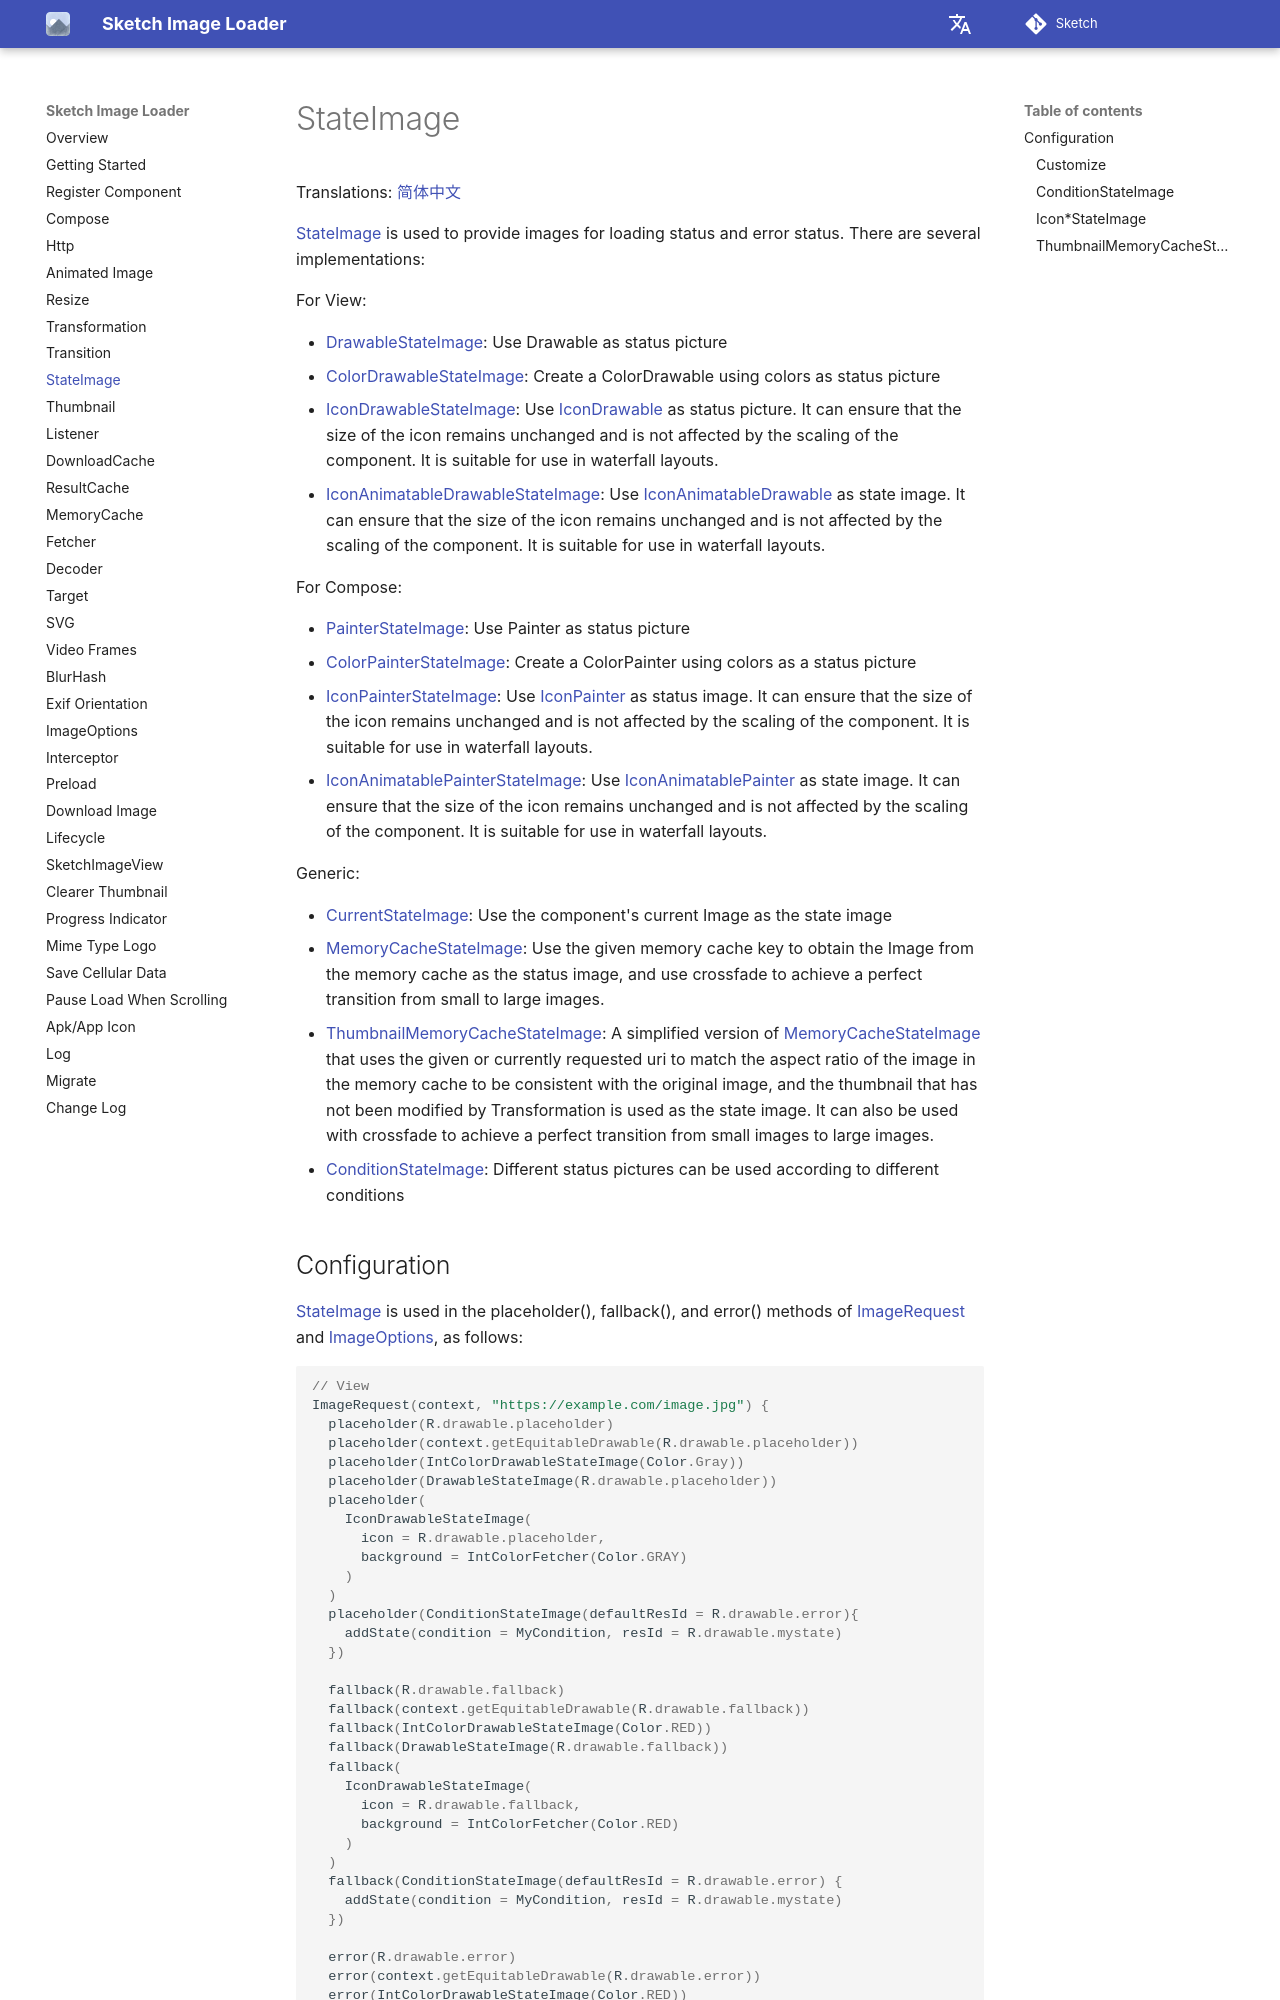

repository: panpf/sketch · page: wiki/state_image/index.html · generator: mkdocs

# StateImage

Translations: [简体中文](state_image.zh.md)

[StateImage] is used to provide images for loading status and error status. There are several
implementations:

For View:

* [DrawableStateImage]: Use Drawable as status picture
* [ColorDrawableStateImage]: Create a ColorDrawable using colors as status picture
* [IconDrawableStateImage]: Use [IconDrawable] as status picture. It can ensure that the size of the
  icon remains unchanged and is not affected by the scaling of the component. It is suitable for use
  in waterfall layouts.
* [IconAnimatableDrawableStateImage]: Use [IconAnimatableDrawable] as state image. It can ensure that
  the size of the icon remains unchanged and is not affected by the scaling of the component. It is
  suitable for use in waterfall layouts.

For Compose:

* [PainterStateImage]: Use Painter as status picture
* [ColorPainterStateImage]: Create a ColorPainter using colors as a status picture
* [IconPainterStateImage]: Use [IconPainter] as status image. It can ensure that the size of the icon
  remains unchanged and is not affected by the scaling of the component. It is suitable for use in
  waterfall layouts.
* [IconAnimatablePainterStateImage]: Use [IconAnimatablePainter] as state image. It can ensure that
  the size of the icon remains unchanged and is not affected by the scaling of the component. It is
  suitable for use in waterfall layouts.

Generic:

* [CurrentStateImage]: Use the component's current Image as the state image
* [MemoryCacheStateImage]: Use the given memory cache key to obtain the Image from the memory cache
  as the status image, and use crossfade to achieve a perfect transition from small to large images.
* [ThumbnailMemoryCacheStateImage]: A simplified version of [MemoryCacheStateImage] that uses the
  given or currently requested uri to match the aspect ratio of the image in the memory cache to be
  consistent with the original image, and the thumbnail that has not been modified by Transformation
  is used as the state image. It can also be used with crossfade to achieve a perfect transition
  from small images to large images.
* [ConditionStateImage]: Different status pictures can be used according to different conditions
